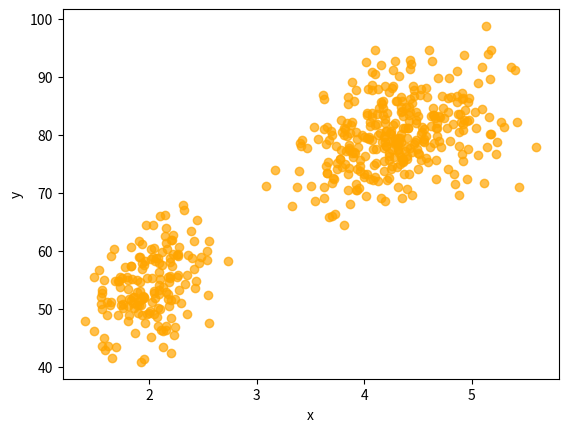

Recreate this plot in Python.
import numpy as np
import matplotlib.pyplot as plt


mus = np.array([[2.0, 54.50],
                [4.3, 80.0]])
covs = np.array([[[0.07, 0.44],
                  [0.44, 33.7]],
                 [[0.17, 0.94],
                  [0.94, 36.00]]])
phis = np.array([0.35, 0.65])


def sample():
    k = np.random.choice(2, p=phis)
    mu, cov = mus[k], covs[k]
    x = np.random.multivariate_normal(mu, cov)
    return x


N = 500
xs = np.zeros((N, 2))
for i in range(N):
    xs[i] = sample()

plt.scatter(xs[:, 0], xs[:, 1], color='orange', alpha=0.7)
plt.xlabel('x')
plt.ylabel('y')
plt.show()
